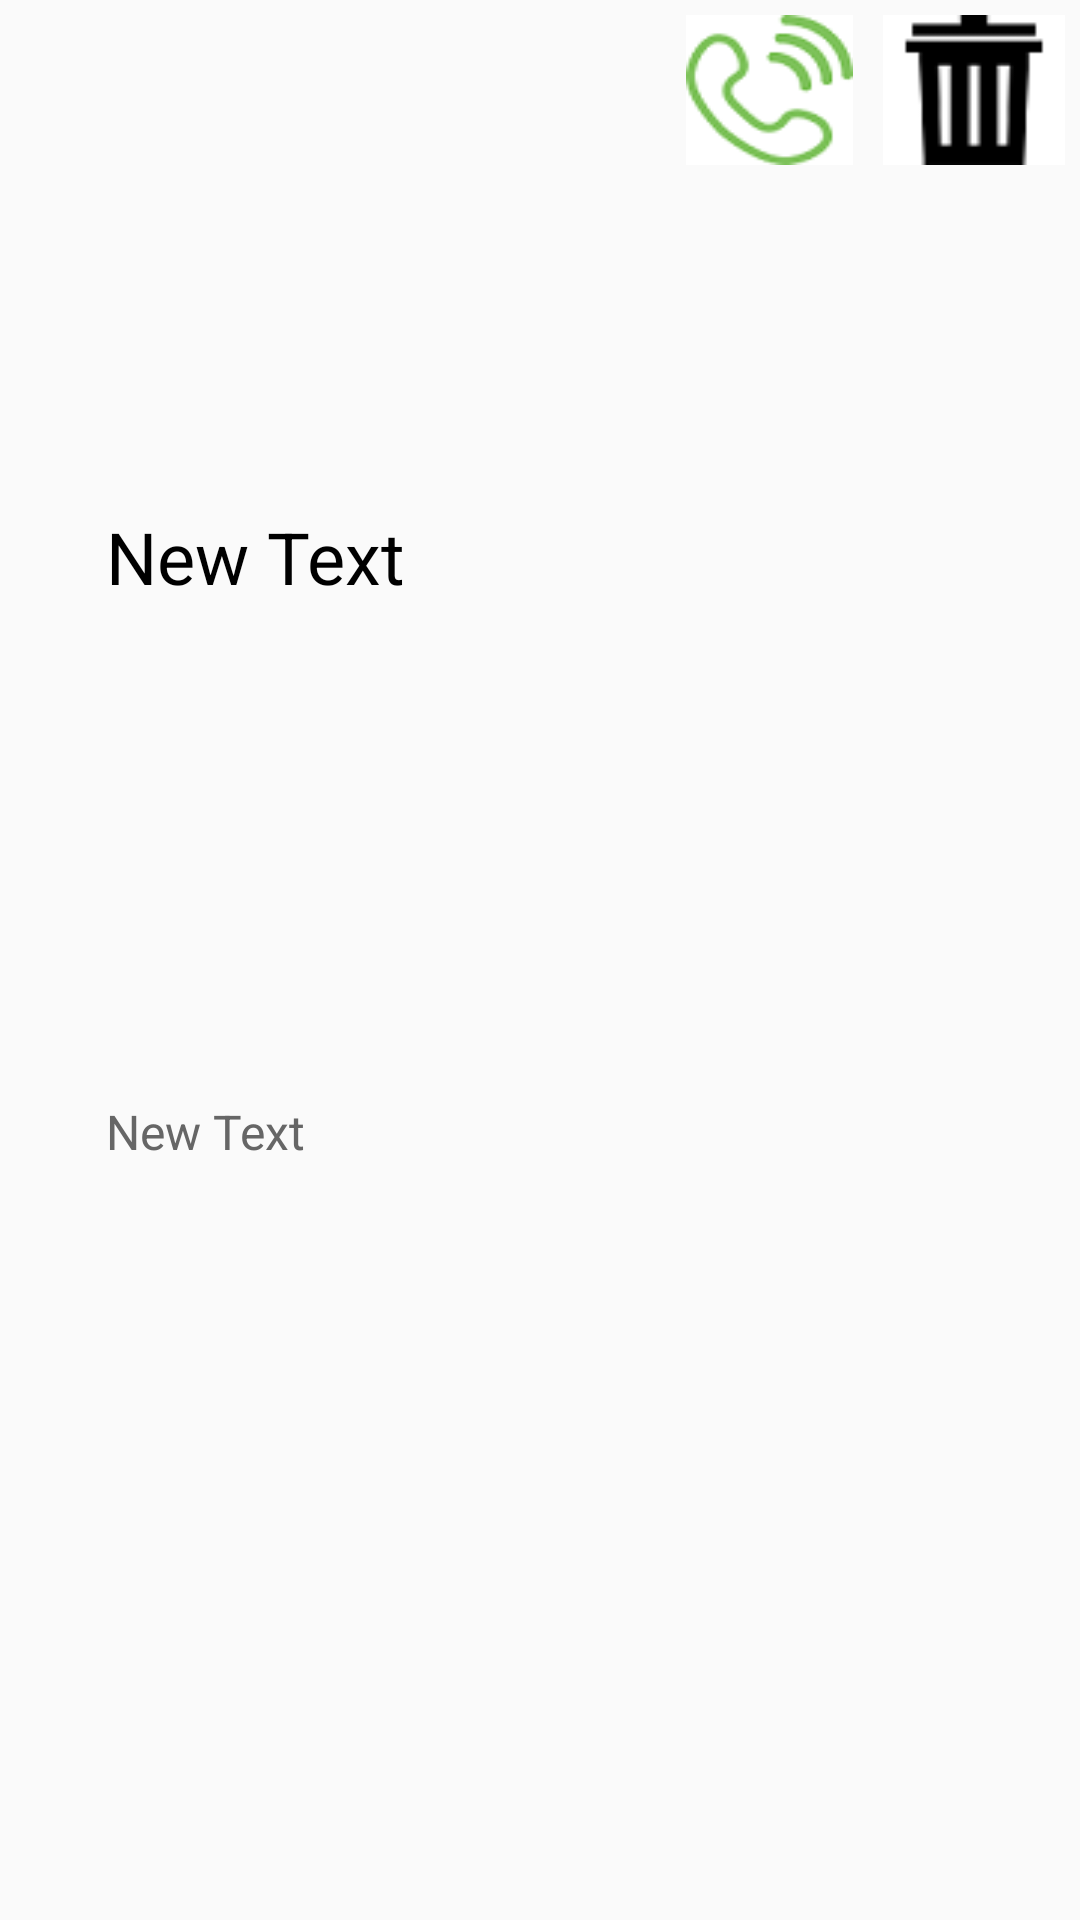

Android layout source for this screen:
<!-- AndroidManifest.xml: application theme AppTheme -->
<!-- res/layout/listview_item.xml -->
<?xml version="1.0" encoding="utf-8"?>
<LinearLayout xmlns:android="http://schemas.android.com/apk/res/android"
        android:layout_width="match_parent"
        android:layout_height="match_parent"
        android:orientation="horizontal"
        android:padding="5dp">

        <ImageView
            android:layout_width="wrap_content"
            android:layout_height="match_parent"
            android:id="@+id/imageView1"
            android:layout_weight="1" />

        <LinearLayout
            android:orientation="vertical"
            android:layout_width="wrap_content"
            android:layout_height="match_parent"
            android:layout_weight="7"
            android:layout_marginLeft="20dp">

                <TextView
                    android:layout_width="match_parent"
                    android:layout_height="wrap_content"
                    android:text="New Text"
                    android:id="@+id/textView1"
                    android:textSize="24dp"
                    android:textColor="#000000"
                    android:gravity="center_vertical"
                    android:layout_weight="4" />

                <TextView
                    android:layout_width="match_parent"
                    android:layout_height="wrap_content"
                    android:text="New Text"
                    android:id="@+id/textView2"
                    android:textSize="16dp"
                    android:textColor="#666666"
                    android:layout_weight="3" />
        </LinearLayout>

        <LinearLayout
            android:orientation="horizontal"
            android:layout_width="wrap_content"
            android:layout_height="match_parent"
            android:layout_weight="2"
            android:layout_marginLeft="20dp">
                <Button
                    android:id="@+id/button1"
                    android:layout_width="45dp"
                    android:layout_height="50dp"
                    android:layout_weight="1"
                    android:background="@drawable/phone"/>

                <Button
                    android:id="@+id/button2"
                    android:layout_width="50dp"
                    android:layout_height="50dp"
                    android:layout_weight="1"
                    android:background="@drawable/trashcan"
                    android:layout_marginLeft="10dp"/>
        </LinearLayout>

</LinearLayout>
<!-- resources referenced by this layout -->
<resources>
  <!-- drawable phone: png bitmap (drawable, 4086 bytes) -->
  <!-- drawable trashcan: png bitmap (drawable, 1147 bytes) -->
  <style name="AppTheme" parent="Theme.AppCompat.Light.NoActionBar">
          
          <item name="colorPrimary">#ffa200</item>
          <item name="colorPrimaryDark">#ffa200</item>
          <item name="colorAccent">@color/colorAccent</item>
      </style>
  <color name="colorAccent">#ffa200</color>
</resources>
